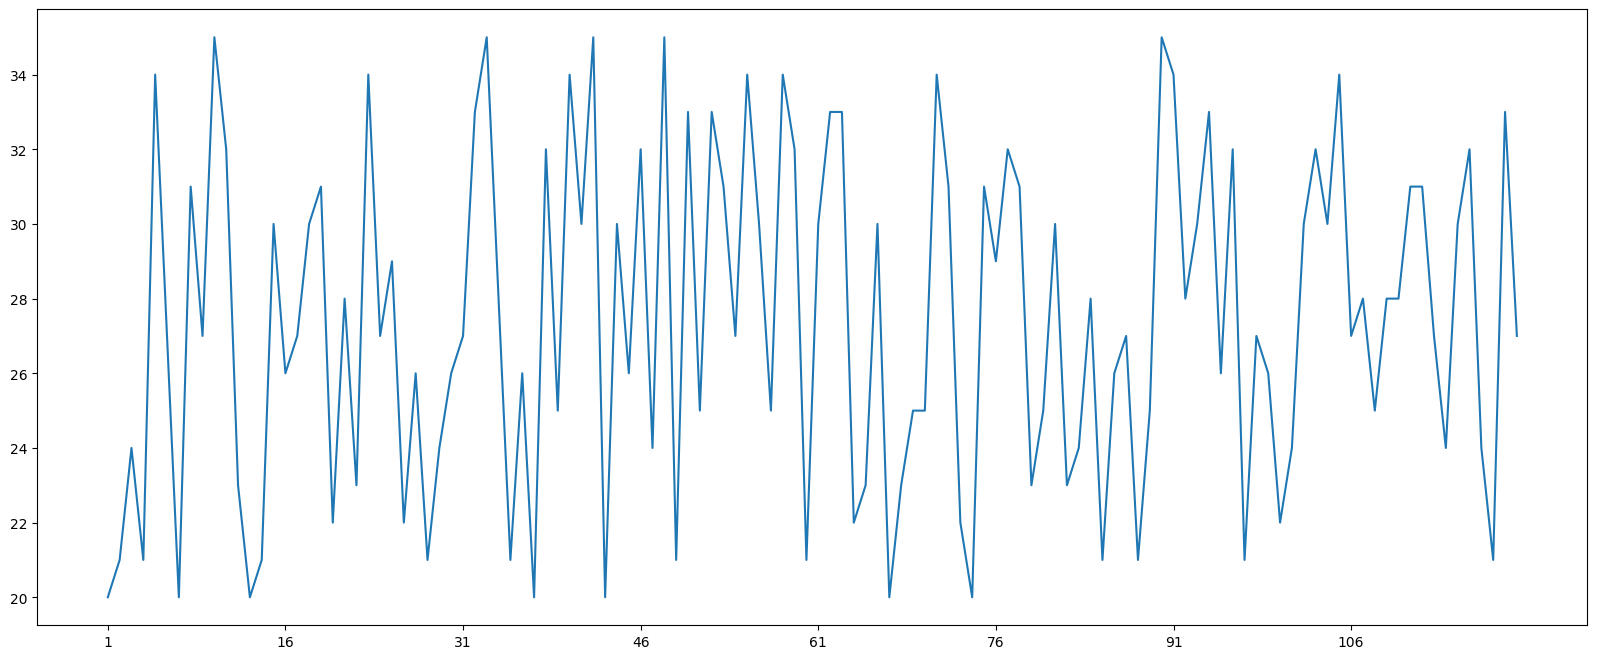

Write the Python code that produced this figure. (Note: this script raises an exception after producing the figure.)
import matplotlib.pyplot as plt
plt.rcParams['font.sans-serif']=['SimHei'] #用来正常显示中文标签
plt.rcParams['axes.unicode_minus']=False #用来正常显示负号

import random
a = [random.randint(20,35) for i in range(120)]
b = range(1,121,1)
#设置中文
plt.figure(figsize=(20,8),dpi=80)
plt.plot(b,a)
_x = list(b)[::3]
_xtick_labels = ["10点{}分".format(i) for i in range(60)]
_xtick_labels+= ["11点{}分".format(i) for i in range(60)]
plt.xticks(_x[::5],_xtick_labels,rotation=45)#旋转的度数

#添加描述信息

plt.xlabel("时间")
plt.ylabel("温度 单位(℃)")
plt.title("10点到12点每分钟的气温变化情况")
plt.show()